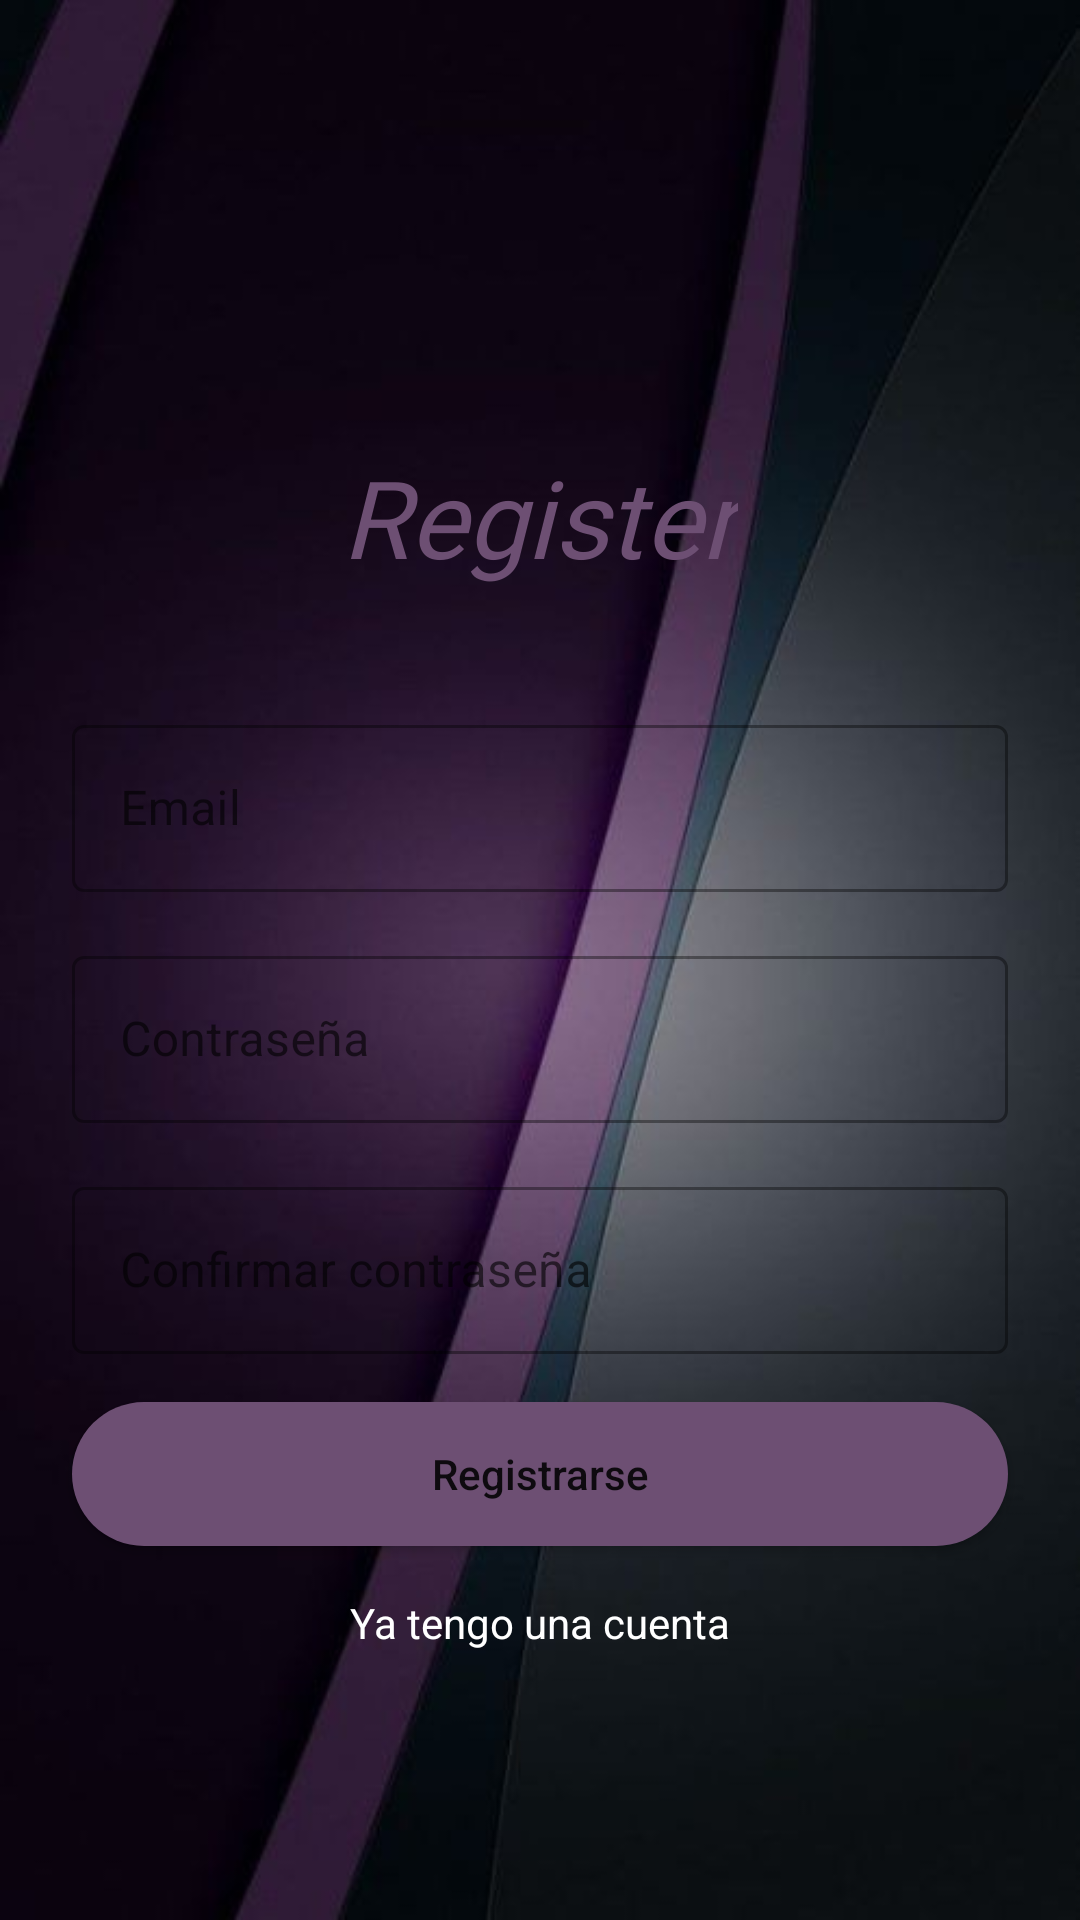

Layout XML and referenced resources for this Android screen:
<!-- AndroidManifest.xml: application theme Theme.SocialAppV4 -->
<!-- res/layout/activity_register.xml -->
<?xml version="1.0" encoding="utf-8"?>
<androidx.constraintlayout.widget.ConstraintLayout xmlns:android="http://schemas.android.com/apk/res/android"
    xmlns:app="http://schemas.android.com/apk/res-auto"
    xmlns:tools="http://schemas.android.com/tools"
    android:layout_width="match_parent"
    android:layout_height="match_parent"
    tools:context=".RegisterActivity"
    android:background="@drawable/lila">

    <TextView
        android:id="@+id/logo"
        android:layout_width="wrap_content"
        android:layout_height="wrap_content"
        android:text="Register"
        android:textColor="@color/colorPrimary"
        android:textSize="36sp"
        app:layout_constraintBottom_toBottomOf="parent"
        app:layout_constraintEnd_toEndOf="parent"
        app:layout_constraintStart_toStartOf="parent"
        app:layout_constraintTop_toTopOf="parent"
        app:layout_constraintVertical_bias="0.25"
        android:fontFamily="@font/ka1"
        android:textStyle="italic"/>

    <com.google.android.material.textfield.TextInputLayout
        android:id="@+id/inputEmail"
        android:layout_width="0dp"
        android:layout_height="wrap_content"
        android:layout_marginStart="24dp"
        android:layout_marginLeft="24dp"
        android:layout_marginTop="40dp"
        android:layout_marginEnd="24dp"
        android:layout_marginRight="24dp"
        app:layout_constraintEnd_toEndOf="parent"
        app:layout_constraintStart_toStartOf="parent"
        app:layout_constraintTop_toBottomOf="@+id/logo"
        style="@style/Widget.MaterialComponents.TextInputLayout.OutlinedBox">

        <com.google.android.material.textfield.TextInputEditText
            android:layout_width="match_parent"
            android:layout_height="wrap_content"
            android:hint="@string/email"
            android:inputType="textEmailAddress"
            android:textColor="@color/colorWhite" />
    </com.google.android.material.textfield.TextInputLayout>

    <com.google.android.material.textfield.TextInputLayout
        android:id="@+id/inputPassword"
        style="@style/Widget.MaterialComponents.TextInputLayout.OutlinedBox"
        android:layout_width="0dp"
        android:layout_height="wrap_content"
        android:layout_marginStart="24dp"
        android:layout_marginLeft="24dp"
        android:layout_marginTop="16dp"
        android:layout_marginEnd="24dp"
        android:layout_marginRight="24dp"
        app:layout_constraintEnd_toEndOf="parent"
        app:layout_constraintStart_toStartOf="parent"
        app:layout_constraintTop_toBottomOf="@+id/inputEmail">

        <com.google.android.material.textfield.TextInputEditText
            android:layout_width="match_parent"
            android:layout_height="wrap_content"
            android:hint="@string/contraseña"
            android:inputType="textPassword"
            android:textColor="@color/colorWhite" />
    </com.google.android.material.textfield.TextInputLayout>

    <Button
        android:id="@+id/btnRegister"
        android:layout_width="0dp"
        android:layout_height="wrap_content"
        android:layout_marginTop="16dp"
        android:background="@drawable/bg_btn"
        android:text="@string/registrar"
        android:textAllCaps="false"
        app:backgroundTint="@color/colorPrimary"
        app:layout_constraintEnd_toEndOf="@+id/inputConfirmPassword"
        app:layout_constraintHorizontal_bias="0.0"
        app:layout_constraintStart_toStartOf="@+id/inputConfirmPassword"
        app:layout_constraintTop_toBottomOf="@+id/inputConfirmPassword" />

    <com.google.android.material.textfield.TextInputLayout
        android:id="@+id/inputConfirmPassword"
        style="@style/Widget.MaterialComponents.TextInputLayout.OutlinedBox"
        android:layout_width="0dp"
        android:layout_height="wrap_content"
        android:layout_marginStart="24dp"
        android:layout_marginLeft="24dp"
        android:layout_marginTop="16dp"
        android:layout_marginEnd="24dp"
        android:layout_marginRight="24dp"
        app:layout_constraintEnd_toEndOf="parent"
        app:layout_constraintStart_toStartOf="parent"
        app:layout_constraintTop_toBottomOf="@+id/inputPassword">

        <com.google.android.material.textfield.TextInputEditText
            android:layout_width="match_parent"
            android:layout_height="wrap_content"
            android:hint="@string/confcontraseña"
            android:inputType="textPassword"
            android:textColor="@color/colorWhite" />
    </com.google.android.material.textfield.TextInputLayout>

    <TextView
        android:id="@+id/alreadyHaveAccount"
        android:layout_width="wrap_content"
        android:layout_height="wrap_content"
        android:layout_marginTop="16dp"
        android:text="@string/yatengocuenta"
        android:textColor="@color/colorWhite"
        app:layout_constraintEnd_toEndOf="@+id/btnRegister"
        app:layout_constraintStart_toStartOf="@+id/btnRegister"
        app:layout_constraintTop_toBottomOf="@+id/btnRegister" />
</androidx.constraintlayout.widget.ConstraintLayout>
<!-- resources referenced by this layout -->
<resources>
  <color name="colorPrimary">#FF6D4F73</color>
  <color name="colorWhite">#FFFFFFFF</color>
  <!-- drawable bg_btn (drawable) -->
  <?xml version="1.0" encoding="utf-8"?>
  <selector xmlns:android="http://schemas.android.com/apk/res/android">
      <item>
          <shape>
              <solid android:color="@color/myColor"/>
              <corners android:radius="50dp"/>
          </shape>
      </item>
  </selector>
  <!-- drawable lila: jpg bitmap (drawable, 19162 bytes) -->
  <string name="email">Email</string>
  <string name="registrar">Registrarse</string>
  <string name="yatengocuenta">Ya tengo una cuenta</string>
  <style name="Theme.SocialAppV4" parent="Theme.MaterialComponents.DayNight.NoActionBar">
          
  
          
  
          
          <item name="android:statusBarColor" tools:targetApi="l">?attr/colorPrimaryVariant</item>
          
      </style>
  <color name="myColor">#103050</color>
</resources>
